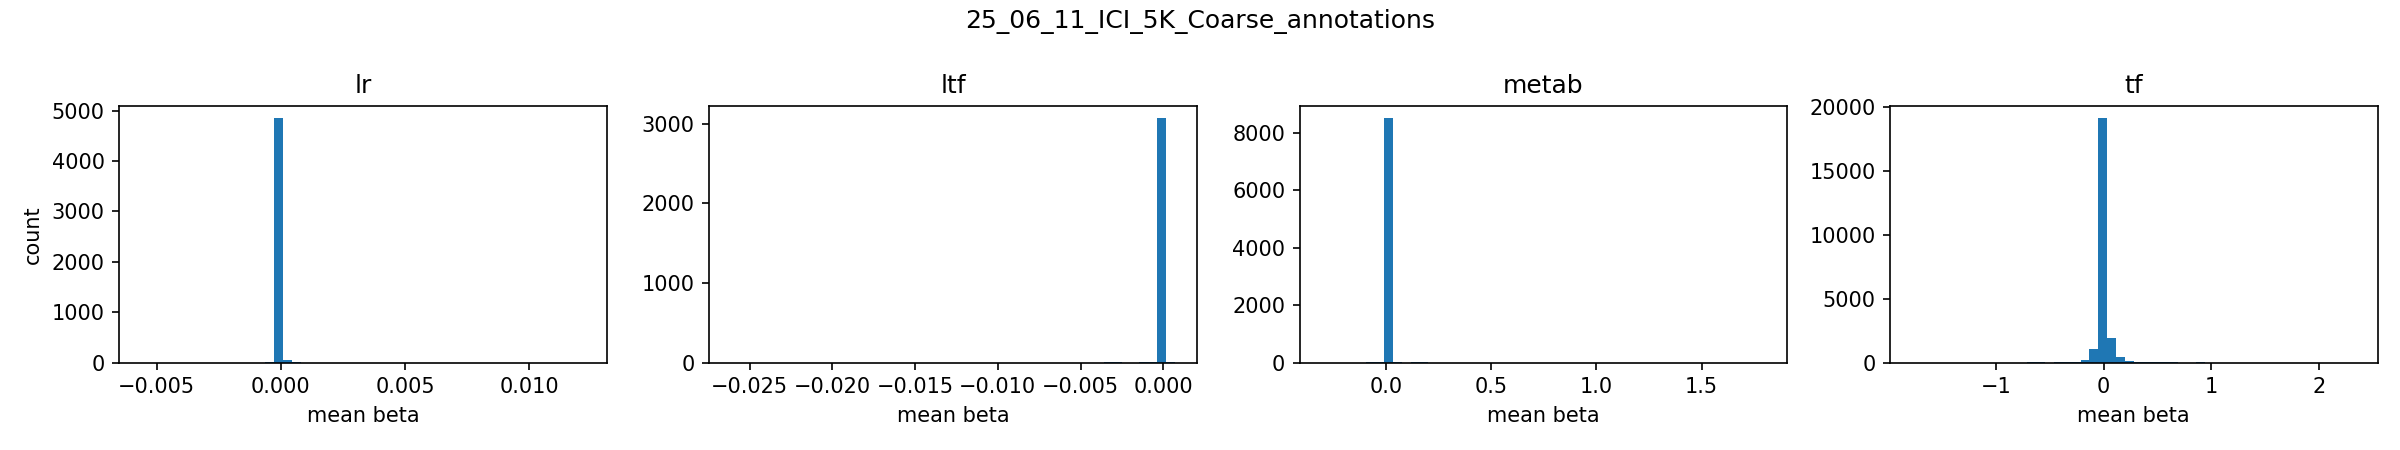

The file beside this chart, header and first rows:
group, left, right, count
lr, -0.005621, -0.005264, 1
lr, -0.005264, -0.004908, 0
lr, -0.004908, -0.004551, 0
lr, -0.004551, -0.004194, 0
lr, -0.004194, -0.003838, 0
lr, -0.003838, -0.003481, 0
lr, -0.003481, -0.003124, 0
lr, -0.003124, -0.002768, 0
lr, -0.002768, -0.002411, 1
lr, -0.002411, -0.002054, 0
lr, -0.002054, -0.001697, 0
lr, -0.001697, -0.001341, 1
lr, -0.001341, -0.000984, 1
lr, -0.000984, -0.0006273, 1
lr, -0.0006273, -0.0002706, 4
lr, -0.0002706, 8.6083484e-05, 4852
lr, 8.6083484e-05, 0.0004428, 43
lr, 0.0004428, 0.0007995, 4
lr, 0.0007995, 0.001156, 1
lr, 0.001156, 0.001513, 1
lr, 0.001513, 0.00187, 0
lr, 0.00187, 0.002226, 1
lr, 0.002226, 0.002583, 1
lr, 0.002583, 0.00294, 0
lr, 0.00294, 0.003296, 0
lr, 0.003296, 0.003653, 1
lr, 0.003653, 0.00401, 0
lr, 0.00401, 0.004367, 1
lr, 0.004367, 0.004723, 0
lr, 0.004723, 0.00508, 0
lr, 0.00508, 0.005437, 0
lr, 0.005437, 0.005793, 0
lr, 0.005793, 0.00615, 0
lr, 0.00615, 0.006507, 0
lr, 0.006507, 0.006863, 0
lr, 0.006863, 0.00722, 0
lr, 0.00722, 0.007577, 0
lr, 0.007577, 0.007934, 0
lr, 0.007934, 0.00829, 1
lr, 0.00829, 0.008647, 0
lr, 0.008647, 0.009004, 0
lr, 0.009004, 0.00936, 0
lr, 0.00936, 0.009717, 0
lr, 0.009717, 0.01007, 0
lr, 0.01007, 0.01043, 0
lr, 0.01043, 0.01079, 0
lr, 0.01079, 0.01114, 1
lr, 0.01114, 0.0115, 0
lr, 0.0115, 0.01186, 0
lr, 0.01186, 0.01221, 1
ltf, -0.02609, -0.02556, 1
ltf, -0.02556, -0.02502, 0
ltf, -0.02502, -0.02448, 0
ltf, -0.02448, -0.02395, 0
ltf, -0.02395, -0.02341, 0
ltf, -0.02341, -0.02288, 0
ltf, -0.02288, -0.02234, 0
ltf, -0.02234, -0.02181, 0
ltf, -0.02181, -0.02127, 0
ltf, -0.02127, -0.02074, 0
... 140 more rows
